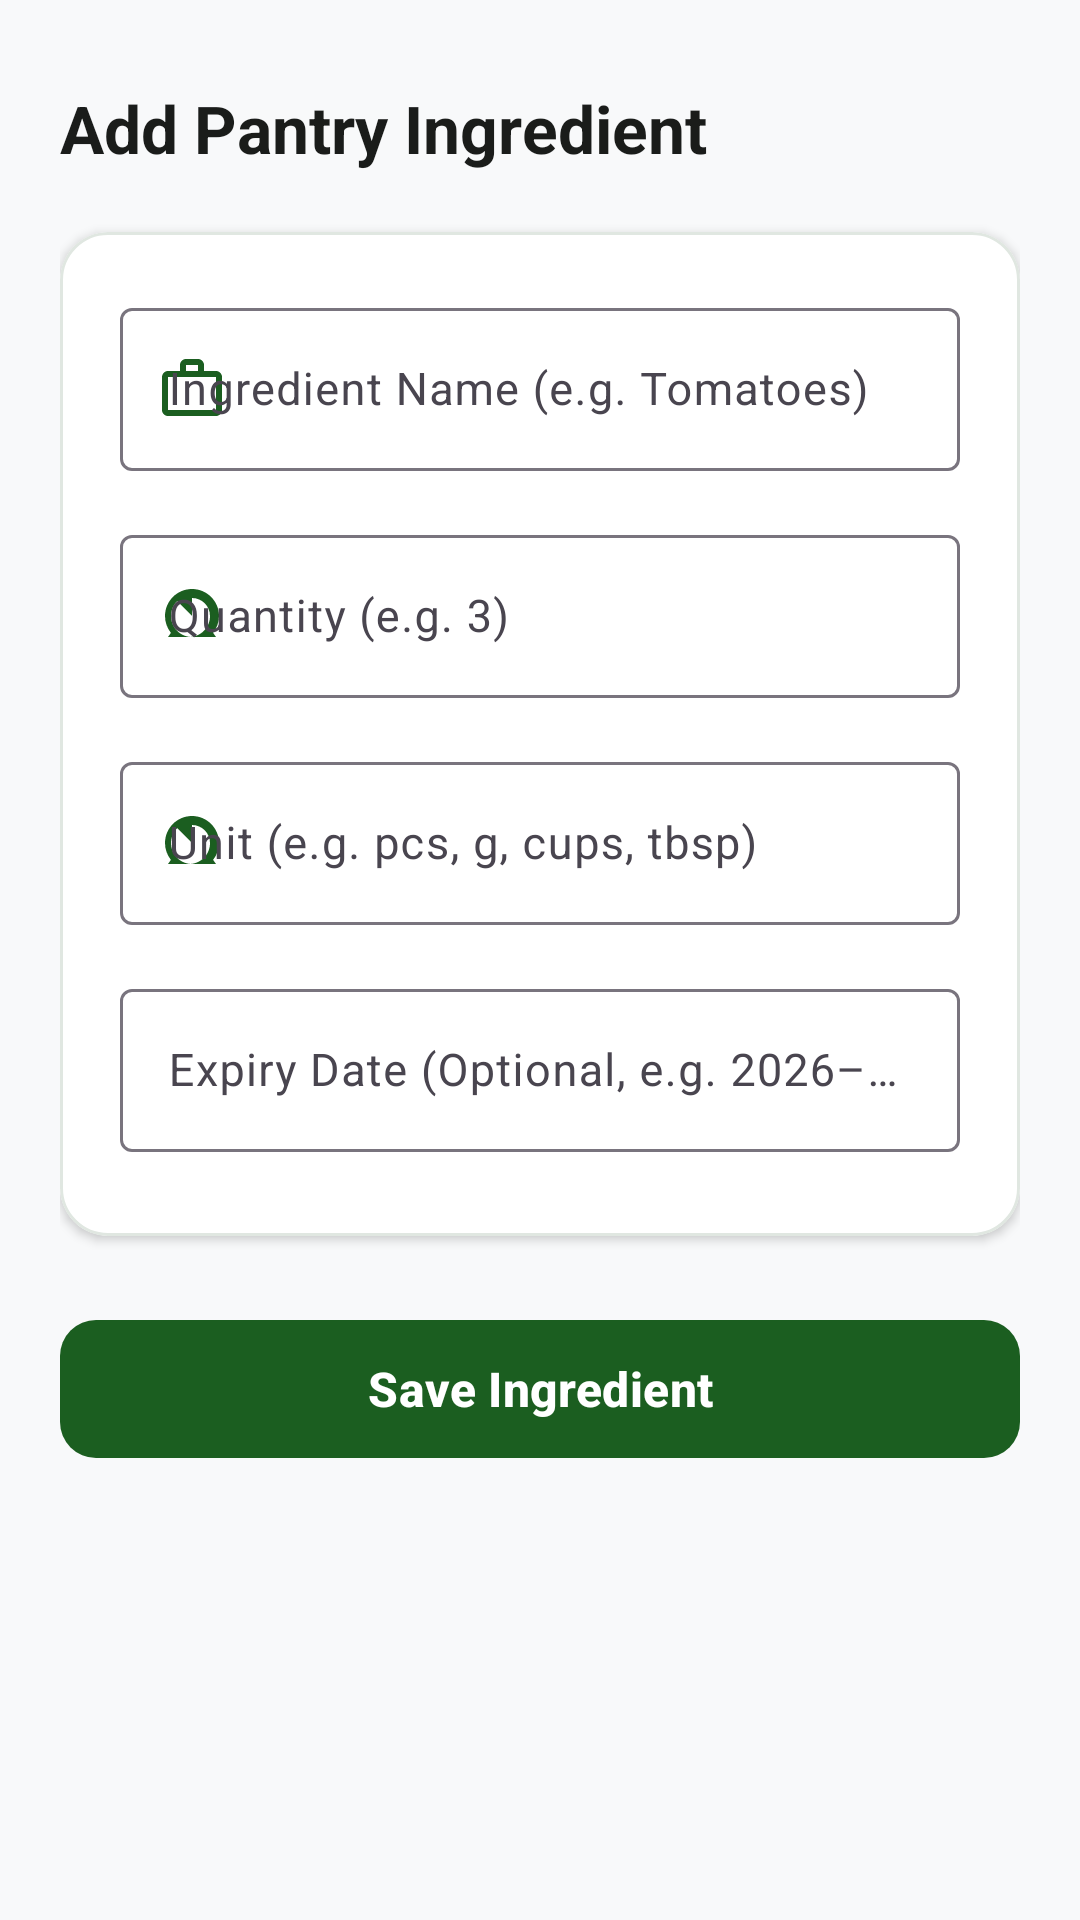

Reconstruct the res/layout file that produces this screen, plus the resources it refers to.
<!-- AndroidManifest.xml: application theme Theme.SmartPantry -->
<!-- res/layout/add_edit_pantry.xml -->
<?xml version="1.0" encoding="utf-8"?>
<ScrollView xmlns:android="http://schemas.android.com/apk/res/android"
    xmlns:app="http://schemas.android.com/apk/res-auto"
    android:layout_width="match_parent"
    android:layout_height="match_parent"
    android:background="@color/background"
    android:fillViewport="true">

    <LinearLayout
        android:layout_width="match_parent"
        android:layout_height="wrap_content"
        android:orientation="vertical"
        android:padding="20dp">

        
        <TextView
            android:id="@+id/tvFormTitle"
            android:layout_width="wrap_content"
            android:layout_height="wrap_content"
            android:layout_marginTop="8dp"
            android:layout_marginBottom="20dp"
            android:text="@string/add_pantry_ingredient"
            android:textColor="@color/text_primary"
            android:textSize="22sp"
            android:textStyle="bold" />

        
        <com.google.android.material.card.MaterialCardView
            android:layout_width="match_parent"
            android:layout_height="wrap_content"
            app:cardCornerRadius="16dp"
            app:cardElevation="2dp"
            app:strokeWidth="1dp"
            app:strokeColor="@color/card_stroke"
            app:cardBackgroundColor="@color/surface">

            <LinearLayout
                android:layout_width="match_parent"
                android:layout_height="wrap_content"
                android:orientation="vertical"
                android:padding="20dp">

                
                <com.google.android.material.textfield.TextInputLayout
                    style="@style/Widget.Material3.TextInputLayout.OutlinedBox"
                    android:layout_width="match_parent"
                    android:layout_height="wrap_content"
                    android:layout_marginBottom="16dp"
                    android:hint="@string/hint_ingredient_name"
                    app:startIconDrawable="@drawable/ic_food_box"
                    app:startIconTint="@color/primary">

                    <com.google.android.material.textfield.TextInputEditText
                        android:id="@+id/etName"
                        android:layout_width="match_parent"
                        android:layout_height="wrap_content"
                        android:inputType="textCapWords"
                        android:textSize="15sp" />
                </com.google.android.material.textfield.TextInputLayout>

                
                <com.google.android.material.textfield.TextInputLayout
                    style="@style/Widget.Material3.TextInputLayout.OutlinedBox"
                    android:layout_width="match_parent"
                    android:layout_height="wrap_content"
                    android:layout_marginBottom="16dp"
                    android:hint="@string/hint_quantity"
                    app:startIconDrawable="@drawable/ic_scale"
                    app:startIconTint="@color/primary">

                    <com.google.android.material.textfield.TextInputEditText
                        android:id="@+id/etQuantity"
                        android:layout_width="match_parent"
                        android:layout_height="wrap_content"
                        android:inputType="numberDecimal"
                        android:textSize="15sp" />
                </com.google.android.material.textfield.TextInputLayout>

                
                <com.google.android.material.textfield.TextInputLayout
                    style="@style/Widget.Material3.TextInputLayout.OutlinedBox"
                    android:layout_width="match_parent"
                    android:layout_height="wrap_content"
                    android:layout_marginBottom="16dp"
                    android:hint="@string/hint_unit"
                    app:startIconDrawable="@drawable/ic_scale"
                    app:startIconTint="@color/primary">

                    <com.google.android.material.textfield.TextInputEditText
                        android:id="@+id/etUnit"
                        android:layout_width="match_parent"
                        android:layout_height="wrap_content"
                        android:inputType="text"
                        android:textSize="15sp" />
                </com.google.android.material.textfield.TextInputLayout>

                
                <com.google.android.material.textfield.TextInputLayout
                    style="@style/Widget.Material3.TextInputLayout.OutlinedBox"
                    android:layout_width="match_parent"
                    android:layout_height="wrap_content"
                    android:layout_marginBottom="8dp"
                    android:hint="@string/hint_expiry"
                    app:startIconDrawable="@drawable/ic_calendar"
                    app:startIconTint="@color/primary">

                    <com.google.android.material.textfield.TextInputEditText
                        android:id="@+id/etExpiry"
                        android:layout_width="match_parent"
                        android:layout_height="wrap_content"
                        android:inputType="date"
                        android:textSize="15sp" />
                </com.google.android.material.textfield.TextInputLayout>

            </LinearLayout>
        </com.google.android.material.card.MaterialCardView>

        
        <com.google.android.material.button.MaterialButton
            android:id="@+id/btnSave"
            android:layout_width="match_parent"
            android:layout_height="54dp"
            android:layout_marginTop="24dp"
            android:text="@string/btn_save_ingredient"
            android:textSize="16sp"
            android:textStyle="bold"
            app:cornerRadius="12dp"
            app:backgroundTint="@color/primary" />

    </LinearLayout>
</ScrollView>
<!-- resources referenced by this layout -->
<resources>
  <color name="background">#F8F9FA</color>
  <color name="card_stroke">#E0E7E1</color>
  <color name="primary">#1B5E20</color>
  <color name="surface">#FFFFFF</color>
  <color name="text_primary">#1A1C1A</color>
  <!-- drawable ic_food_box (drawable) -->
  <?xml version="1.0" encoding="utf-8"?>
  <vector xmlns:android="http://schemas.android.com/apk/res/android"
      android:width="24dp"
      android:height="24dp"
      android:viewportWidth="24"
      android:viewportHeight="24">
    <path
        android:fillColor="#FF000000"
        android:pathData="M20,6h-4V4c0,-1.11 -0.89,-2 -2,-2h-4c-1.11,0 -2,0.89 -2,2v2H4c-1.11,0 -1.99,0.89 -1.99,2L2,19c0,1.11 0.89,2 2,2h16c1.11,0 2,-0.89 2,-2V8c0,-1.11 -0.89,-2 -2,-2zM10,4h4v2h-4V4zM20,19H4V8h16v11z"/>
  </vector>
  <!-- drawable ic_scale (drawable) -->
  <?xml version="1.0" encoding="utf-8"?>
  <vector xmlns:android="http://schemas.android.com/apk/res/android"
      android:width="24dp"
      android:height="24dp"
      android:viewportWidth="24"
      android:viewportHeight="24">
    <path
        android:fillColor="#FF000000"
        android:pathData="M12,3c-4.97,0 -9,4.03 -9,9 0,2.12 0.74,4.07 1.97,5.61L4,19h16l-0.97,-1.39C20.26,16.07 21,14.12 21,12c0,-4.97 -4.03,-9 -9,-9zM12,19c-3.87,0 -7,-3.13 -7,-7 0,-1.93 0.78,-3.68 2.05,-4.95L12,12V6c3.31,0 6,2.69 6,6 0,3.87 -3.13,7 -7,7z"/>
  </vector>
  <string name="add_pantry_ingredient">Add Pantry Ingredient</string>
  <string name="btn_save_ingredient">Save Ingredient</string>
  <string name="hint_expiry">Expiry Date (Optional, e.g. 2026–10–12)</string>
  <string name="hint_ingredient_name">Ingredient Name (e.g. Tomatoes)</string>
  <string name="hint_quantity">Quantity (e.g. 3)</string>
  <string name="hint_unit">Unit (e.g. pcs, g, cups, tbsp)</string>
  <style name="Theme.SmartPantry" parent="Base.Theme.SmartPantry" />
  <style name="Base.Theme.SmartPantry" parent="Theme.Material3.DayNight.NoActionBar">
          <item name="colorPrimary">@color/primary</item>
          <item name="colorOnPrimary">@color/on_primary</item>
          <item name="colorPrimaryContainer">@color/primary_light</item>
          <item name="colorSecondary">@color/secondary</item>
          <item name="colorOnSecondary">@color/on_secondary</item>
          <item name="android:windowBackground">@color/background</item>
          <item name="android:statusBarColor">@color/primary</item>
      </style>
  <color name="on_primary">#FFFFFF</color>
  <color name="primary_light">#E8F5E9</color>
  <color name="secondary">#E65100</color>
  <color name="on_secondary">#FFFFFF</color>
</resources>
